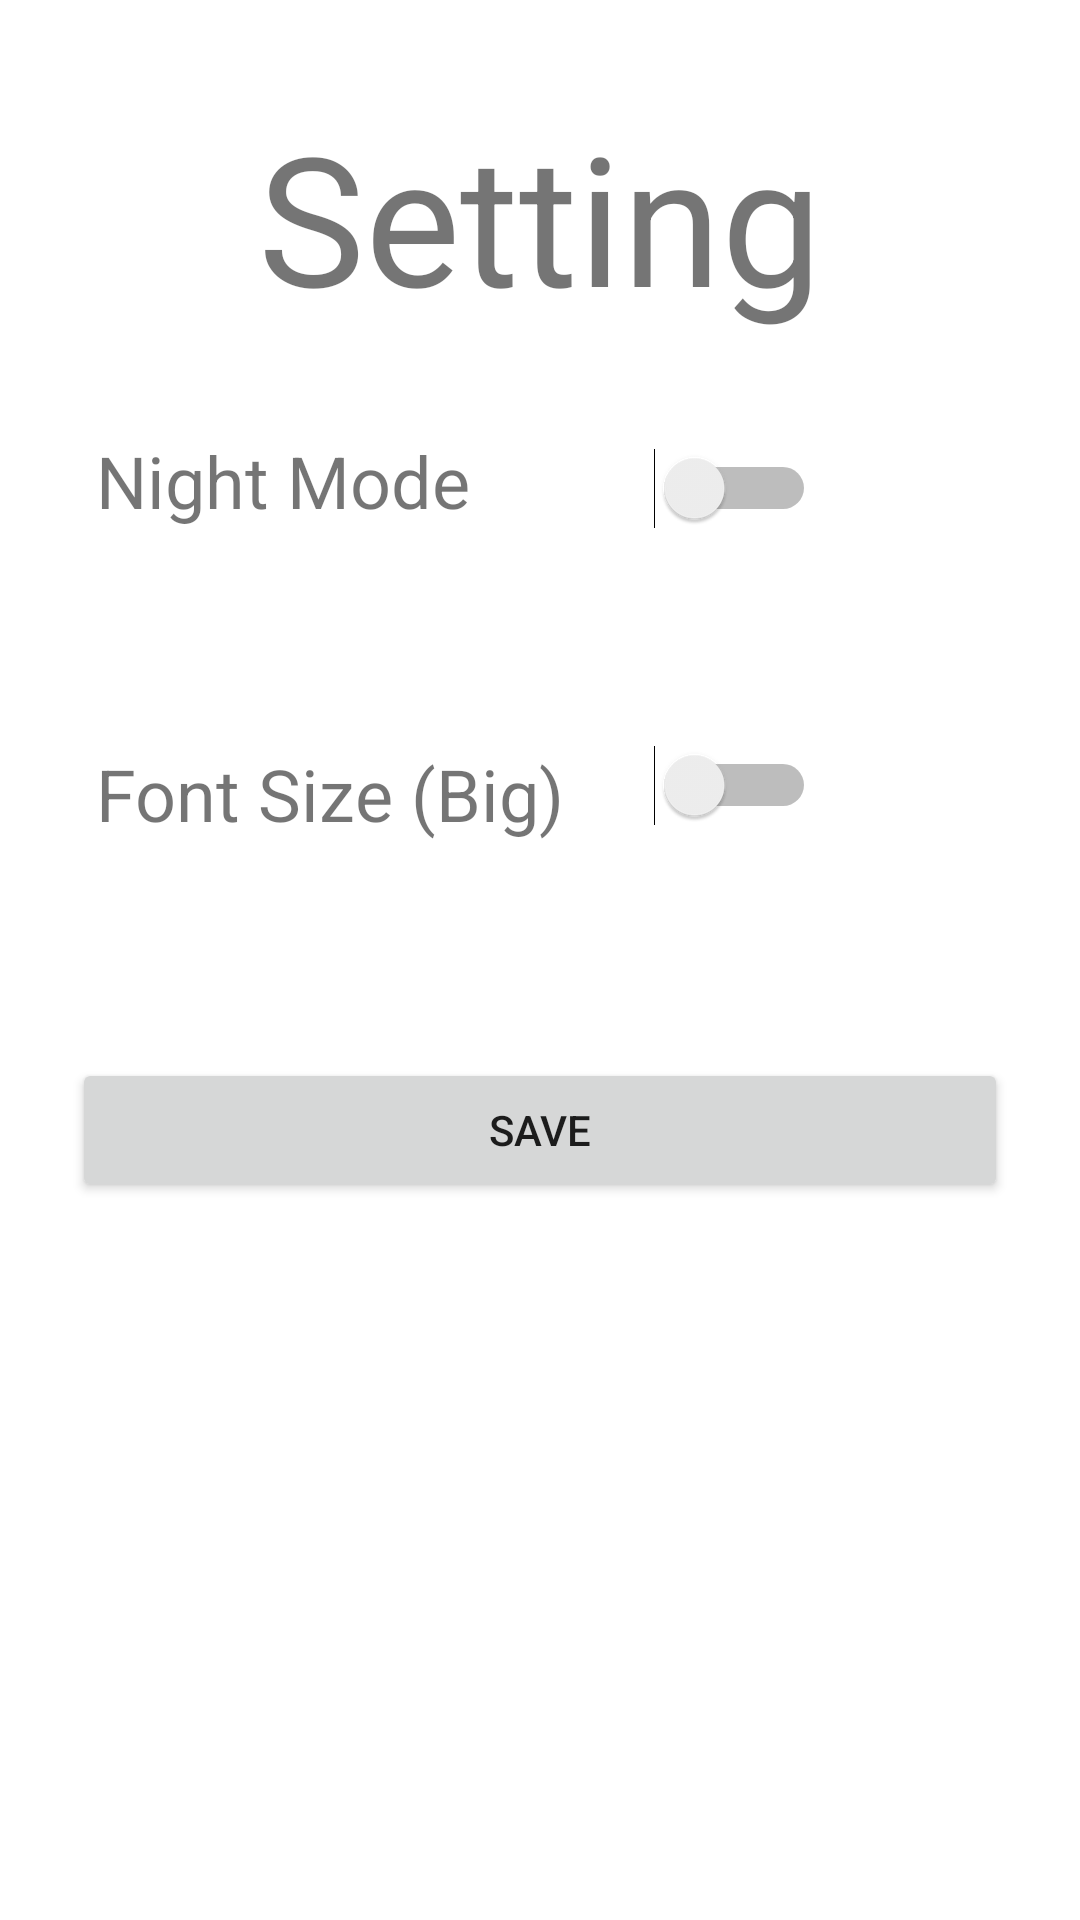

Reconstruct the res/layout file that produces this screen, plus the resources it refers to.
<!-- AndroidManifest.xml: application theme AppTheme -->
<!-- res/layout/activity_setting.xml -->
<?xml version="1.0" encoding="utf-8"?>
<ScrollView xmlns:tools="http://schemas.android.com/tools"
    xmlns:android="http://schemas.android.com/apk/res/android"
    android:layout_width="match_parent"
    android:layout_height="match_parent"
    android:paddingBottom="16dp"
    android:paddingLeft="16dp"
    android:paddingRight="16dp"
    android:paddingTop="16dp"
    android:background="@android:color/white"
    tools:context=".RegisterActivity">
    >
<android.support.constraint.ConstraintLayout xmlns:android="http://schemas.android.com/apk/res/android"
    xmlns:app="http://schemas.android.com/apk/res-auto"
    xmlns:tools="http://schemas.android.com/tools"
    android:layout_width="match_parent"
    android:layout_height="match_parent"
    tools:context=".SettingActivity">

    <TextView
        android:id="@+id/textView2"
        android:layout_width="wrap_content"
        android:layout_height="wrap_content"
        android:layout_marginStart="16dp"
        android:layout_marginTop="16dp"
        android:layout_marginEnd="16dp"
        android:text="Setting"
        android:textSize="60sp"
        app:layout_constraintEnd_toEndOf="parent"
        app:layout_constraintStart_toStartOf="parent"
        app:layout_constraintTop_toTopOf="parent" />

    <TextView
        android:id="@+id/textView4"
        android:layout_width="wrap_content"
        android:layout_height="wrap_content"
        android:layout_marginStart="16dp"
        android:layout_marginTop="32dp"
        android:text="Night Mode"
        android:textSize="24sp"
        app:layout_constraintStart_toStartOf="parent"
        app:layout_constraintTop_toBottomOf="@+id/textView2" />

    <Switch
        android:id="@+id/sw_night_mode"
        android:layout_width="wrap_content"
        android:layout_height="wrap_content"
        android:layout_marginEnd="72dp"
        app:layout_constraintBottom_toBottomOf="@+id/textView4"
        app:layout_constraintEnd_toEndOf="parent"
        app:layout_constraintTop_toTopOf="@+id/textView4"
        app:layout_constraintVertical_bias="1.0" />

    <TextView
        android:id="@+id/textView10"
        android:layout_width="wrap_content"
        android:layout_height="wrap_content"
        android:layout_marginStart="16dp"
        android:layout_marginTop="72dp"
        android:text="Font Size (Big)"
        android:textSize="24sp"
        app:layout_constraintStart_toStartOf="parent"
        app:layout_constraintTop_toBottomOf="@+id/textView4" />

    <Switch
        android:id="@+id/sw_font_size"
        android:layout_width="wrap_content"
        android:layout_height="wrap_content"
        android:layout_marginStart="72dp"
        android:layout_marginEnd="72dp"
        app:layout_constraintBottom_toBottomOf="@+id/textView10"
        app:layout_constraintEnd_toEndOf="parent"
        app:layout_constraintHorizontal_bias="1.0"
        app:layout_constraintStart_toEndOf="@+id/textView10"
        app:layout_constraintTop_toTopOf="@+id/textView10"
        app:layout_constraintVertical_bias="0.0" />

    <Button
        android:id="@+id/btn_save_setting"
        android:layout_width="0dp"
        android:layout_height="wrap_content"
        android:layout_marginStart="8dp"
        android:layout_marginTop="72dp"
        android:layout_marginEnd="8dp"
        android:text="Save"
        app:layout_constraintEnd_toEndOf="parent"
        app:layout_constraintStart_toStartOf="parent"
        app:layout_constraintTop_toBottomOf="@+id/textView10" />
</android.support.constraint.ConstraintLayout>
</ScrollView>
<!-- resources referenced by this layout -->
<resources>
  <style name="AppTheme" parent="Theme.AppCompat.Light.DarkActionBar">
          <item name="colorPrimary">@color/colorLightApp</item>
          <item name="colorPrimaryDark">@color/colorPrimaryApp</item>
          <item name="colorAccent">@color/colorDarkApp</item>
      </style>
  <color name="colorLightApp">#C0CCDA</color>
  <color name="colorPrimaryApp">#8190A5</color>
  <color name="colorDarkApp">#47525E</color>
</resources>
